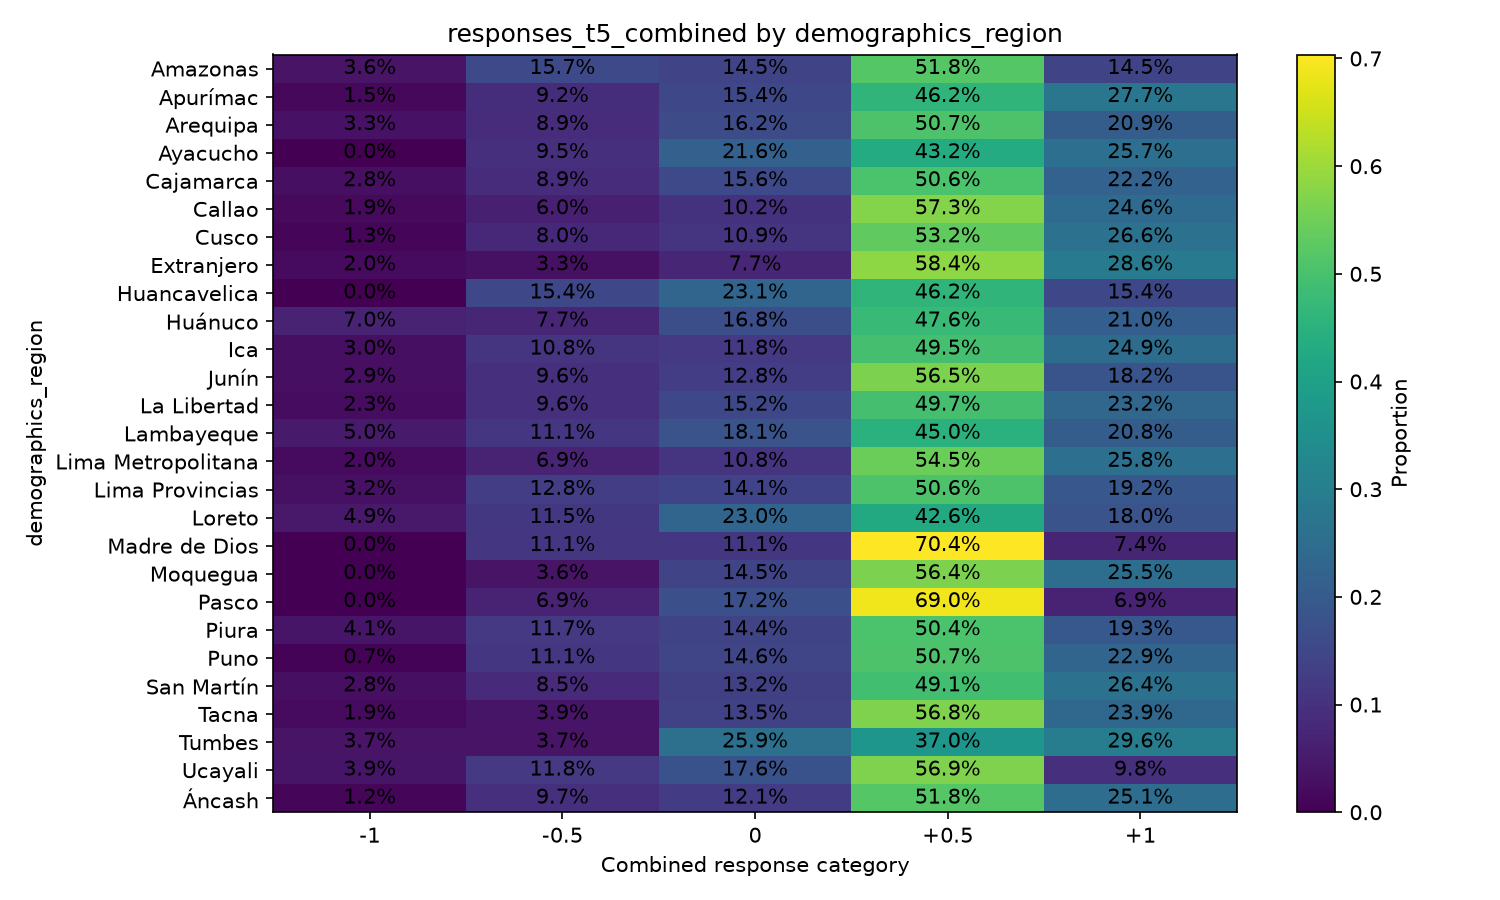

Values plotted in this chart, from the file beside it:
demographics_region, variable, oppose_important_-1, oppose_not_important_-0.5, neutral_0, support_not_important_0.5, support_important_1
Amazonas, responses_t5_combined, 0.03614, 0.1566, 0.1446, 0.5181, 0.1446
Apurímac, responses_t5_combined, 0.01538, 0.09231, 0.1538, 0.4615, 0.2769
Arequipa, responses_t5_combined, 0.0333, 0.08879, 0.162, 0.5072, 0.2087
Ayacucho, responses_t5_combined, 0.0, 0.09459, 0.2162, 0.4324, 0.2568
Cajamarca, responses_t5_combined, 0.02778, 0.08889, 0.1556, 0.5056, 0.2222
Callao, responses_t5_combined, 0.01882, 0.06048, 0.1022, 0.5726, 0.246
Cusco, responses_t5_combined, 0.0133, 0.07979, 0.109, 0.5319, 0.266
Extranjero, responses_t5_combined, 0.02007, 0.03285, 0.07664, 0.5839, 0.2865
Huancavelica, responses_t5_combined, 0.0, 0.1538, 0.2308, 0.4615, 0.1538
Huánuco, responses_t5_combined, 0.06993, 0.07692, 0.1678, 0.4755, 0.2098
Ica, responses_t5_combined, 0.02951, 0.1082, 0.118, 0.4951, 0.2492
Junín, responses_t5_combined, 0.02875, 0.09585, 0.1278, 0.5655, 0.1821
La Libertad, responses_t5_combined, 0.02301, 0.09558, 0.1522, 0.4973, 0.2319
Lambayeque, responses_t5_combined, 0.04971, 0.1111, 0.1813, 0.4503, 0.2076
Lima Metropolitana, responses_t5_combined, 0.01974, 0.06874, 0.1081, 0.5455, 0.2579
Lima Provincias, responses_t5_combined, 0.03205, 0.1282, 0.141, 0.5064, 0.1923
Loreto, responses_t5_combined, 0.04918, 0.1148, 0.2295, 0.4262, 0.1803
Madre de Dios, responses_t5_combined, 0.0, 0.1111, 0.1111, 0.7037, 0.07407
Moquegua, responses_t5_combined, 0.0, 0.03636, 0.1455, 0.5636, 0.2545
Pasco, responses_t5_combined, 0.0, 0.06897, 0.1724, 0.6897, 0.06897
Piura, responses_t5_combined, 0.04087, 0.1172, 0.1444, 0.5041, 0.1935
Puno, responses_t5_combined, 0.006944, 0.1111, 0.1458, 0.5069, 0.2292
San Martín, responses_t5_combined, 0.0283, 0.08491, 0.1321, 0.4906, 0.2642
Tacna, responses_t5_combined, 0.01935, 0.03871, 0.1355, 0.5677, 0.2387
Tumbes, responses_t5_combined, 0.03704, 0.03704, 0.2593, 0.3704, 0.2963
Ucayali, responses_t5_combined, 0.03922, 0.1176, 0.1765, 0.5686, 0.09804
Áncash, responses_t5_combined, 0.01215, 0.09717, 0.1215, 0.5182, 0.251
